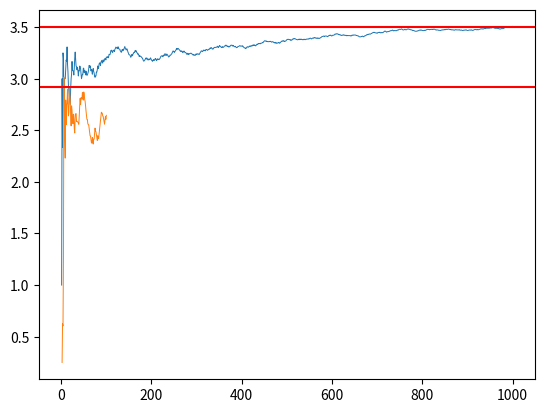

Here is the Python script that generated this plot:
import numpy as np
import math
import matplotlib.pyplot as plt # plotting

# sjekker ut funksjonen vi vil bruke for å "kaste terning"
# https://numpy.org/doc/stable/reference/random/generated/numpy.random.randint.html

np.random.randint(1,7) # her får vi et tall mellom 1 og 6 (7-1) - øvre grense ikke med, men nedre grense er med

n = 10 # antall kast vi skal gjøre

x =  np.zeros(n) # initialiserer x-vektor med bare 0-er, den blir n lang

for i in range(n):
        x[i] = np.random.randint(1,7)  # trekker tilfeldig tall mellom 1 og 6 (7-1)

print(x)
gjsnitt = sum(x)/n
print(gjsnitt)

# tester ut np.cumsum på x som hadde lengde 10 over
np.cumsum(x)

print(range(1,n+1)) # vil gi tallene fra 1 til og med n
gjsnvec=np.cumsum(x)/range(1,n+1)
print(gjsnvec)

n = 1000 # antall kast vi skal gjøre

x =  np.zeros(n) # initialiserer x-vektor med bare 0-er, den blir n lang

for i in range(n):
        x[i] = np.random.randint(1,7)  # trekker tilfeldig tall mellom 1 og 6 (7-1)

gjsnvec=np.cumsum(x)/range(1,n+1)
plt.plot(range(1,n+1), gjsnvec,linewidth=0.7, markersize=1)
plt.axhline(y=3.5, color='r', linestyle='-')
plt.show()

n = 100 # antall kast vi skal gjøre

x =  np.zeros(n) # initialiserer x-vektor med bare 0-eller

for i in range(n):
        x[i] = np.random.randint(1,7)  # trekker tilfeldig tall mellom 1 og 6 (7-1)
        
gjsnitt = sum(x)/n
varians = sum((x-gjsnitt)**2)/(n-1)
print(varians)

gjsnvec=np.cumsum(x)/range(1,n+1)
#print(gjsnvec)

print(max(range(0,n)))
varvec=np.cumsum((x-gjsnvec)**2)/range(0,n) 
      
#ja det blir feilmelding fordi vi deler på 0 når vi har 1 observasjon - men det skal vi aldri bruke
#print(varvec[1:n])

plt.plot(range(2,n+1), varvec[1:n],linewidth=0.7, markersize=1)
plt.axhline(y=2.917, color='r', linestyle='-')
plt.show()

n = 100 # antall kast vi skal gjøre

x = np.zeros(n) # initialiserer x-vektor med bare 0-eller
y = np.zeros(n) # initialiserer y-vektor med bare 0-eller

for i in range(n):
        x[i] = np.random.randint(1,7)  # trekker tilfeldig tall mellom 1 og 6 (7-1)
        y[i] = np.random.randint(1,7)  # trekker tilfeldig tall mellom 1 og 6 (7-1)

gjsnitt_x = sum(x)/n
gjsnitt_y = sum(y)/n
teller = sum((x-gjsnitt_x)*(y-gjsnitt_y))
nevner = (math.sqrt(sum((x-gjsnitt_x)**2)))*(math.sqrt(sum((y-gjsnitt_y)**2)))
korrelasjon = teller/nevner
print(korrelasjon)